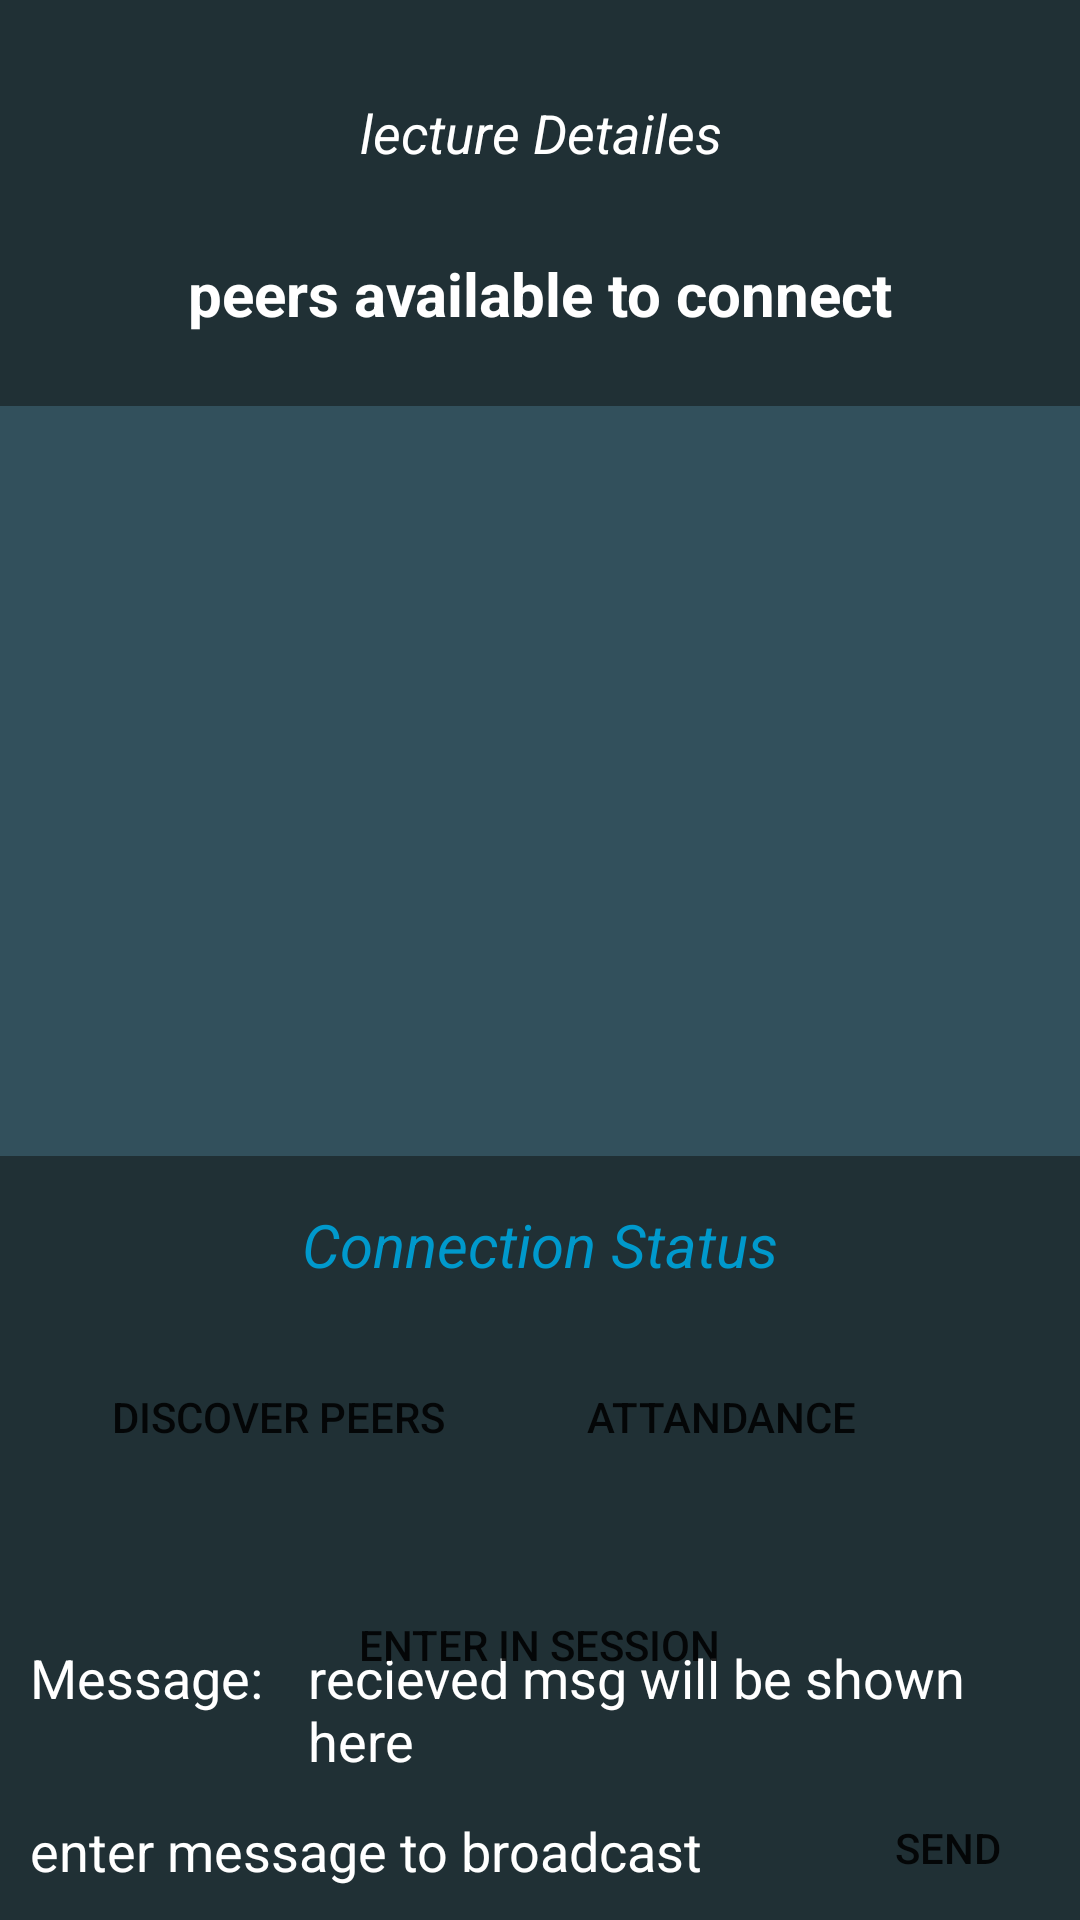

Here is an Android app screen rendered from its layout file. Give the layout XML and the strings, colors and styles it references.
<!-- AndroidManifest.xml: application theme Theme.FocusLock -->
<!-- res/layout/activity_connection.xml -->
<?xml version="1.0" encoding="utf-8"?>
<androidx.constraintlayout.widget.ConstraintLayout xmlns:android="http://schemas.android.com/apk/res/android"
    xmlns:app="http://schemas.android.com/apk/res-auto"
    xmlns:tools="http://schemas.android.com/tools"
    android:background="#203035"
    android:layout_width="match_parent"
    android:layout_height="match_parent">


    <androidx.constraintlayout.widget.ConstraintLayout
        android:id="@+id/constraintLayout"
        android:layout_width="match_parent"
        android:layout_height="wrap_content"
        android:layout_marginTop="20dp"
        app:layout_constraintEnd_toEndOf="parent"
        app:layout_constraintHorizontal_bias="0.0"
        app:layout_constraintStart_toStartOf="parent"
        app:layout_constraintTop_toBottomOf="@+id/connectionStatus">

        <Button
            android:id="@+id/discover"
            android:layout_width="wrap_content"
            android:layout_height="wrap_content"
            android:layout_alignParentStart="true"
            android:background="@drawable/btn_bg"
            android:text="  discover peers   "
            app:layout_constraintBottom_toBottomOf="parent"
            app:layout_constraintEnd_toStartOf="@+id/attandance"
            app:layout_constraintStart_toStartOf="parent"
            app:layout_constraintTop_toTopOf="parent" />

        <Button
            android:id="@+id/attandance"
            android:layout_width="wrap_content"
            android:layout_height="wrap_content"
            android:layout_marginEnd="68dp"
            android:background="@drawable/btn_bg"
            android:text="  Attandance  "
            app:layout_constraintBottom_toBottomOf="parent"
            app:layout_constraintEnd_toEndOf="parent"
            app:layout_constraintTop_toTopOf="parent"
            app:layout_constraintVertical_bias="0.0" />
    </androidx.constraintlayout.widget.ConstraintLayout>

    <TextView
        android:id="@+id/peers"
        android:layout_width="match_parent"
        android:layout_height="wrap_content"
        android:layout_alignParentStart="true"
        android:layout_marginTop="28dp"
        android:text="peers available to connect"
        android:textAlignment="center"
        android:textColor="@color/colorWhite"
        android:textSize="20sp"
        android:textStyle="bold"
        app:layout_constraintEnd_toEndOf="parent"
        app:layout_constraintStart_toStartOf="parent"
        app:layout_constraintTop_toBottomOf="@+id/lecture" />

    <ListView
        android:id="@+id/peerListView"
        android:layout_width="match_parent"
        android:layout_height="250dp"
        android:layout_below="@+id/connectionStatus"
        android:layout_alignParentStart="true"
        android:layout_marginTop="24dp"
        android:background="#32505C"
        app:layout_constraintEnd_toEndOf="parent"
        app:layout_constraintHorizontal_bias="0.0"
        app:layout_constraintStart_toStartOf="parent"
        app:layout_constraintTop_toBottomOf="@+id/peers" />

    <androidx.constraintlayout.widget.ConstraintLayout
        android:id="@+id/linearLayout"
        android:layout_width="match_parent"
        android:layout_height="wrap_content"
        app:layout_constraintBottom_toBottomOf="parent"
        app:layout_constraintEnd_toEndOf="parent"
        app:layout_constraintHorizontal_bias="0.0"
        app:layout_constraintStart_toStartOf="parent">

        <EditText
            android:id="@+id/writeMsg"
            android:layout_width="297dp"
            android:layout_height="46dp"
            android:layout_marginStart="10dp"
            android:ems="10"
            android:background="@drawable/input_bg"
            android:hint="enter message to broadcast"
            android:inputType="text"
            android:textColorHint="@color/colorWhite"
            android:textColor="@color/colorWhite"
            app:layout_constraintBottom_toBottomOf="parent"
            app:layout_constraintStart_toStartOf="parent"
            app:layout_constraintTop_toTopOf="parent"
            app:layout_constraintVertical_bias="1.0" />

        <Button
            android:id="@+id/sendButton"
            android:layout_width="wrap_content"
            android:layout_height="wrap_content"
            android:background="@drawable/btn_bg"
            android:text="send"
            app:layout_constraintBottom_toBottomOf="parent"
            app:layout_constraintEnd_toEndOf="parent"

            app:layout_constraintHorizontal_bias="1.0"
            app:layout_constraintStart_toEndOf="@+id/writeMsg"
            app:layout_constraintTop_toTopOf="parent"
            app:layout_constraintVertical_bias="1.0" />
    </androidx.constraintlayout.widget.ConstraintLayout>

    <TextView
        android:id="@+id/connectionStatus"
        android:layout_width="match_parent"
        android:layout_height="wrap_content"
        android:layout_alignParentStart="true"
        android:layout_marginTop="16dp"
        android:text="Connection Status"
        android:textAlignment="center"
        android:textColor="@android:color/holo_blue_dark"
        android:textSize="20sp"

        android:textStyle="italic"
        app:layout_constraintEnd_toEndOf="parent"
        app:layout_constraintHorizontal_bias="0.0"
        app:layout_constraintStart_toStartOf="parent"
        app:layout_constraintTop_toBottomOf="@+id/peerListView" />

    <TextView
        android:id="@+id/lecture"
        android:layout_width="match_parent"
        android:layout_height="wrap_content"


        android:layout_marginTop="32dp"
        android:text="lecture Detailes"

        android:textAlignment="center"
        android:textColor="@color/colorWhite"
        android:textSize="18sp"
        android:textStyle="italic"
        app:layout_constraintEnd_toEndOf="parent"
        app:layout_constraintStart_toStartOf="parent"
        app:layout_constraintTop_toTopOf="parent" />

    <Button
        android:id="@+id/session"
        android:layout_width="wrap_content"
        android:layout_height="wrap_content"
        android:layout_marginTop="28dp"
        android:background="@drawable/btn_bg"
        android:text="Enter in session"
        android:padding="10dp"
        app:layout_constraintBottom_toTopOf="@+id/linearLayout2"
        app:layout_constraintEnd_toEndOf="parent"
        app:layout_constraintHorizontal_bias="0.498"
        app:layout_constraintStart_toStartOf="parent"
        app:layout_constraintTop_toBottomOf="@+id/constraintLayout"
        app:layout_constraintVertical_bias="0.0" />

    <LinearLayout
        android:id="@+id/linearLayout2"
        android:layout_width="match_parent"
        android:layout_height="wrap_content"
        android:orientation="horizontal"
        android:paddingTop="15dp"
        android:paddingBottom="15dp"

        app:layout_constraintBottom_toBottomOf="parent"
        app:layout_constraintEnd_toEndOf="parent"
        app:layout_constraintHorizontal_bias="0.0"
        app:layout_constraintStart_toStartOf="parent"
        app:layout_constraintTop_toBottomOf="@+id/constraintLayout"
        app:layout_constraintVertical_bias="0.524">

        <TextView
            android:layout_width="wrap_content"
            android:layout_height="wrap_content"
            android:paddingLeft="10dp"
            android:text="Message:"
            android:textColor="@color/colorWhite"
            android:textSize="18sp"

            />

        <TextView
            android:id="@+id/readMsg"
            android:layout_width="wrap_content"
            android:layout_height="wrap_content"
            android:hint="recieved msg will be shown here"
            android:paddingLeft="15sp"
            android:textColor="@color/colorWhite"
            android:textColorHint="@color/colorWhite"
            android:textSize="18sp" />

    </LinearLayout>


</androidx.constraintlayout.widget.ConstraintLayout>
<!-- resources referenced by this layout -->
<resources>
  <color name="colorWhite">#FFFFFF</color>
  <style name="Theme.FocusLock" parent="Base.Theme.FocusLock" />
  <style name="Base.Theme.FocusLock" parent="Theme.AppCompat.DayNight.NoActionBar">
          
          
      </style>
</resources>
